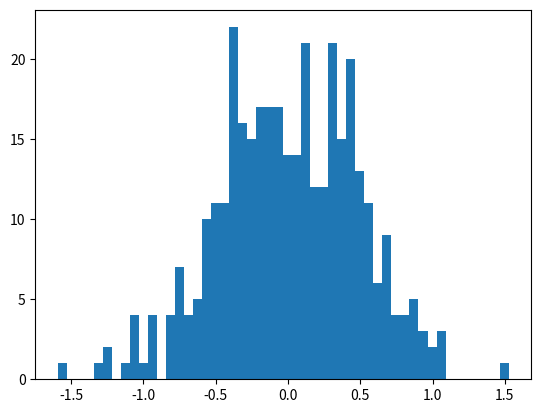

The matplotlib source for this figure: (Note: this script raises an exception after producing the figure.)
from datetime import datetime
from datetime import timedelta
import random
import math
import matplotlib.pyplot as plt
import numpy as np
import pandas as pd


def get_time_list(_min_time, _max_time, time_step_minutes):
    time_delta = timedelta(minutes=time_step_minutes)
    time = datetime.strptime(_min_time, "%Y-%m-%d %H:%M:%S") - time_delta
    _time_list = []
    while True:
        time += time_delta
        #         time_str = time.strftime("%Y-%m-%d %H:%M:%S.%f")[:-3]
        time_str = time.strftime("%Y-%m-%d %H:%M:%S")
        _time_list.append(time_str)
        if time_str == _max_time:
            break
    return _time_list


def get_white_noise(mu=0, sigma=0.5, size=360):
    _white_noise = np.random.normal(mu, sigma, size)
    plt.hist(_white_noise, 50)
    # plt.show()
    return _white_noise


# 分节点去除重复区间，爆管时间段不跨越天
# x[0]:day, x[1]:time, x[2]:len, x[3]:emitter, x[4]:node index
def get_burst_sample(n):
    res = random.sample(range(0, 288 * 180 * 126), math.ceil(n * 1.5))
    # res = [[(x % (288 * 180)) // 288, (x % (288 * 180)) % 288, random.randint(1, 60), x // (288 * 180)] for x in res]
    res = [[(x // 126) // 288 + 180, (x // 126) % 288, random.randint(1, 60), random.randint(20, 101), x % 126] for x in
           res]
    res = list(filter(lambda x: x[1] + x[2] < 288, res))
    res.sort(key=lambda x: x[0] * 288 + x[1])
    groups = {}
    for x in res:
        if x[-1] not in groups:
            groups[x[-1]] = []
        groups[x[-1]].append(x)
    res = []
    for node, l in groups.items():
        res.append(l[0])
        for cur in l:
            pre = res[-1]
            if pre[0] * 288 + pre[1] + pre[2] < cur[0] * 288 + cur[1]:
                res.append(cur)
    res = random.sample(res, n)
    res.sort(key=lambda x: x[0] * 288 + x[1])
    return res


# 一起去除重复区间（同一个时刻只可能有一个节点爆管），爆管时间段不跨天
# x[0]:day, x[1]:time, x[2]:len, x[3]:emitter, x[4]:node index
def get_burst_sample2(n):
    res = random.sample(range(0, 288 * 180), math.ceil(n * 1.5))
    # res = [[(x % (288 * 180)) // 288, (x % (288 * 180)) % 288, random.randint(1, 60), x // (288 * 180)] for x in res]
    res = [[x // 288 + 180, x % 288, random.randint(1, 60), random.randint(20, 101), random.randint(1, 127)] for x in
           res]
    res = list(filter(lambda x: x[1] + x[2] < 288, res))
    res.sort(key=lambda x: x[0] * 288 + x[1])
    temp_res = [res[0]]
    for i in range(1, len(res)):
        pre = temp_res[-1]
        cur = res[i]
        if pre[0] * 288 + pre[1] + pre[2] < cur[0] * 288 + cur[1]:
            temp_res.append(cur)
    res = random.sample(temp_res, n)
    res.sort(key=lambda x: x[0] * 288 + x[1])
    return res


if __name__ == '__main__':
    random.seed(324)
    np.random.seed(324)

    time_list = get_time_list('2018-01-01 00:00:00', '2018-12-26 23:55:00', 5)
    white_noise = get_white_noise(0, 0.5, 360)
    burst_sample = get_burst_sample2(200)

    # pd.DataFrame(time_list, columns=['datetime']).to_csv('../bin/time_list.csv', index=False, header=False)
    pd.DataFrame(white_noise, columns=['noise']).to_csv('../bin/white_noise.csv', index=False, header=False)
    pd.DataFrame(burst_sample, columns=['day', 'start', 'interval', 'emitter', 'node']).to_csv(
        '../bin/burst_sample.csv', index=False, header=False)
